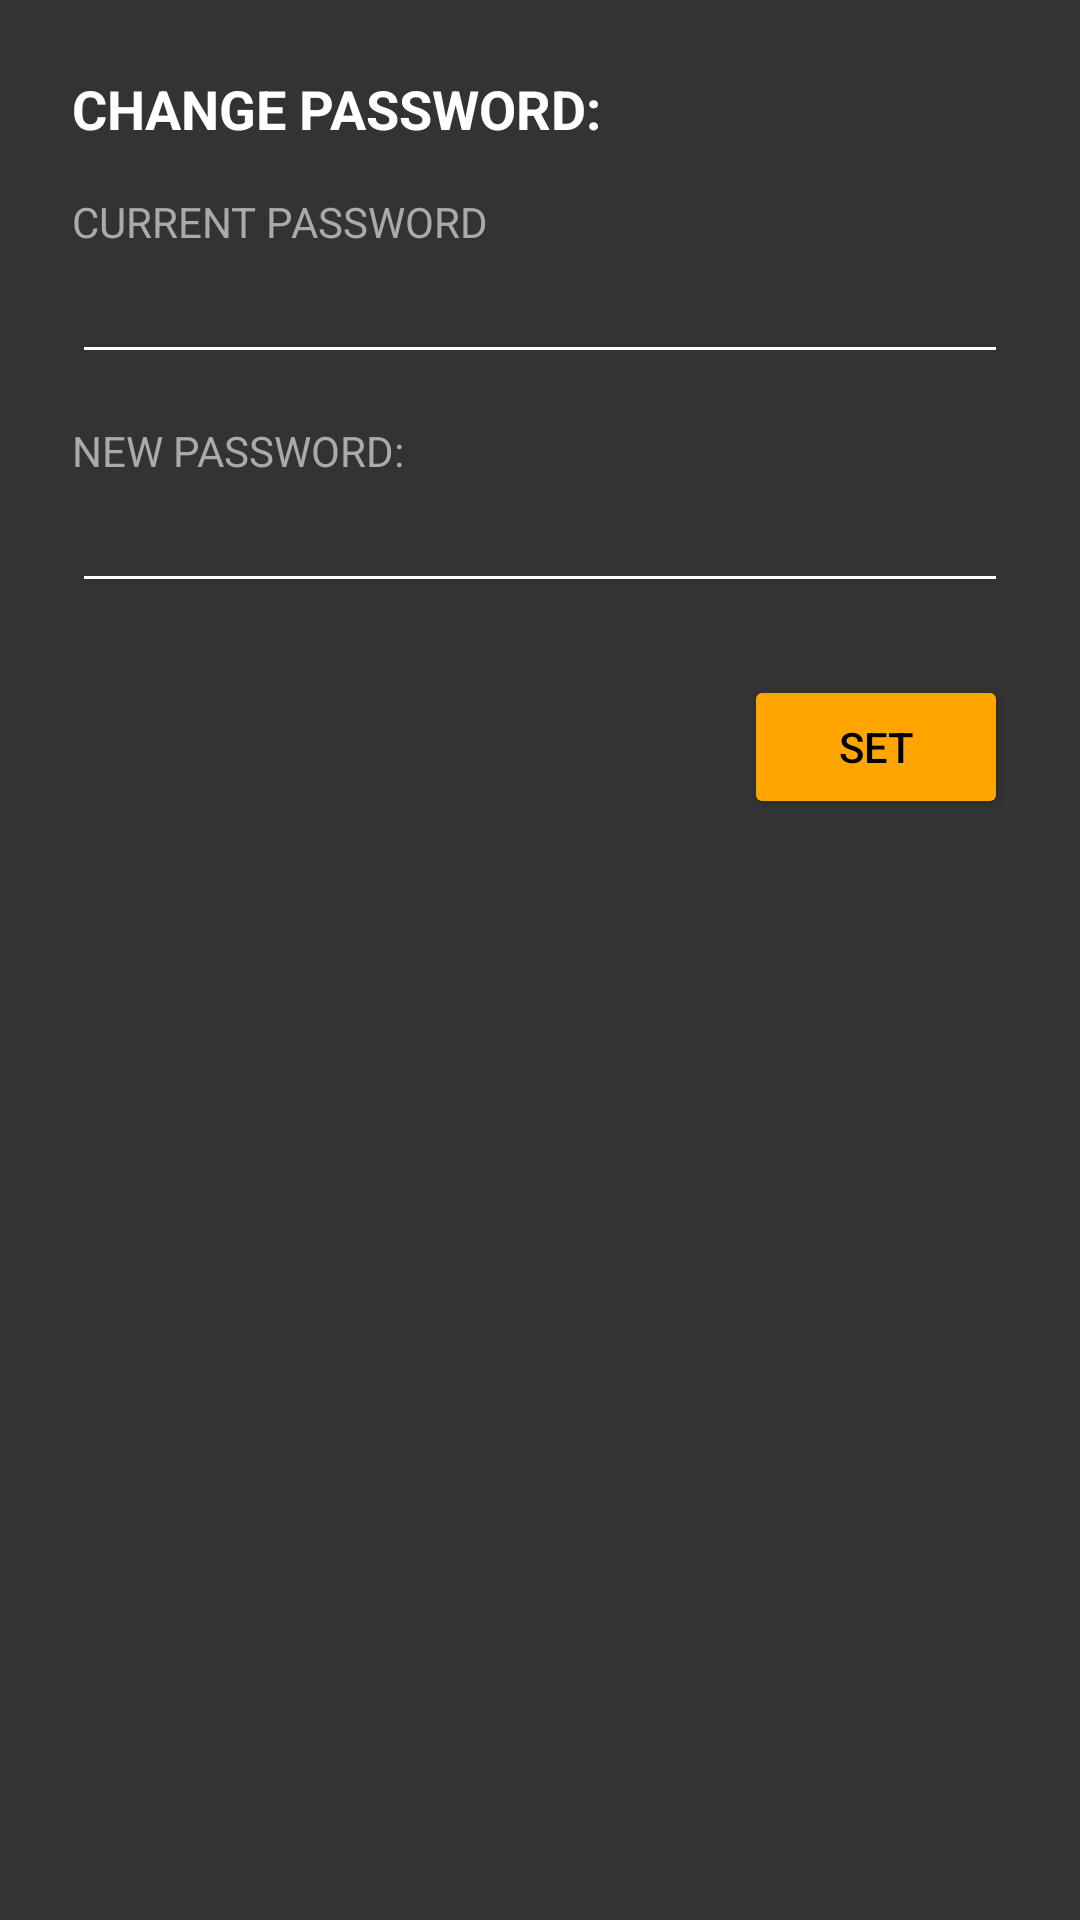

Android layout source for this screen:
<!-- AndroidManifest.xml: application theme Theme.SmartX -->
<!-- res/layout/dialog_change_password.xml -->
<?xml version="1.0" encoding="utf-8"?>
<LinearLayout xmlns:android="http://schemas.android.com/apk/res/android"
    android:layout_width="match_parent"
    android:layout_height="wrap_content"
    android:orientation="vertical"
    android:padding="24dp"
    android:background="#333333">

    <TextView
        android:layout_width="wrap_content"
        android:layout_height="wrap_content"
        android:text="CHANGE PASSWORD:"
        android:textColor="@android:color/white"
        android:textSize="18sp"
        android:textStyle="bold" />

    <TextView
        android:layout_width="wrap_content"
        android:layout_height="wrap_content"
        android:layout_marginTop="16dp"
        android:text="CURRENT PASSWORD"
        android:textColor="@android:color/darker_gray" />

    <EditText
        android:layout_width="match_parent"
        android:layout_height="wrap_content"
        android:inputType="textPassword"
        android:textColor="@android:color/white"
        android:backgroundTint="@android:color/white"/>

    <TextView
        android:layout_width="wrap_content"
        android:layout_height="wrap_content"
        android:layout_marginTop="16dp"
        android:text="NEW PASSWORD:"
        android:textColor="@android:color/darker_gray" />

    <EditText
        android:layout_width="match_parent"
        android:layout_height="wrap_content"
        android:inputType="textPassword"
        android:textColor="@android:color/white"
        android:backgroundTint="@android:color/white"/>

    <Button
        android:id="@+id/set_button"
        android:layout_width="wrap_content"
        android:layout_height="wrap_content"
        android:text="Set"
        android:layout_gravity="end"
        android:layout_marginTop="24dp"
        android:backgroundTint="@color/orange"
        android:textColor="@android:color/black"/>

</LinearLayout>
<!-- resources referenced by this layout -->
<resources>
  <color name="orange">#FFA500</color>
  <style name="Theme.SmartX" parent="Base.Theme.SmartX" />
  <style name="Base.Theme.SmartX" parent="Theme.Material3.DayNight.NoActionBar">
          
          
      </style>
</resources>
